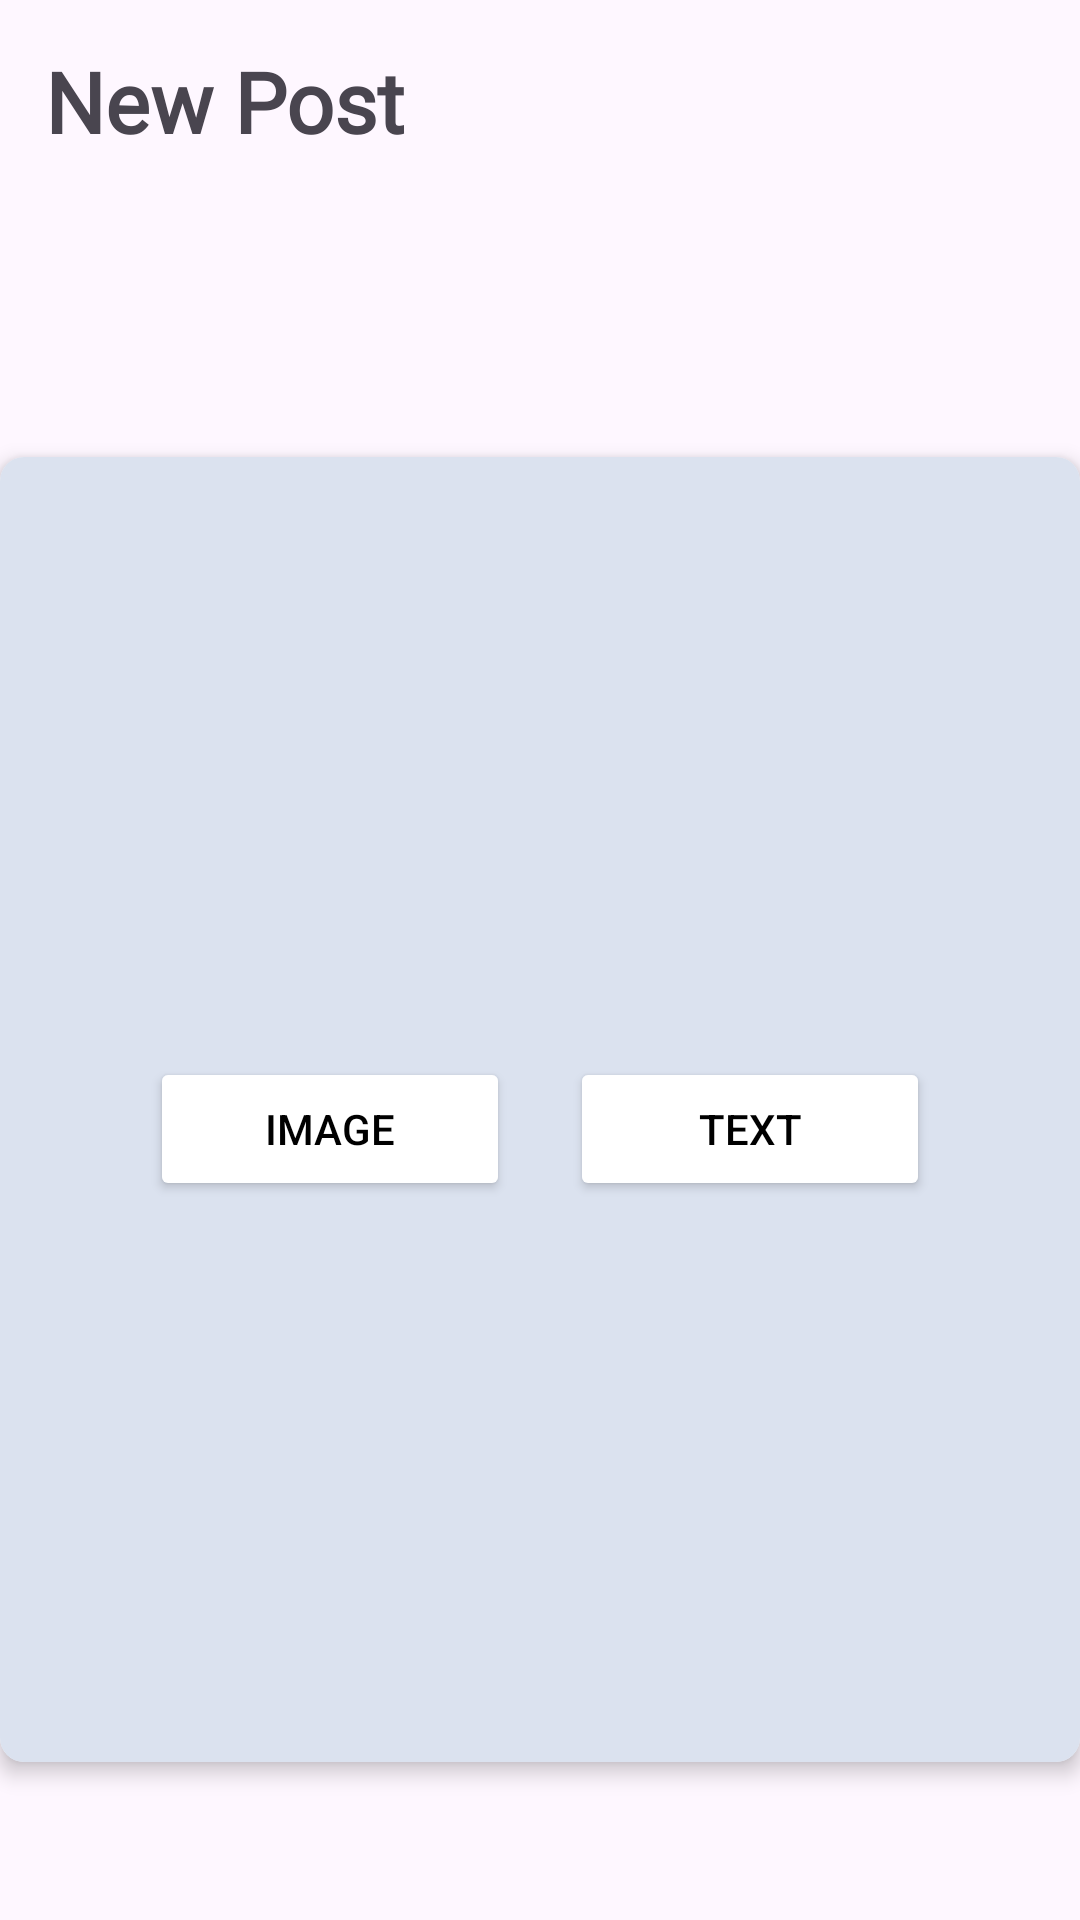

Reconstruct the res/layout file that produces this screen, plus the resources it refers to.
<!-- AndroidManifest.xml: application theme Theme.Trio -->
<!-- res/layout/activity_main_admin.xml -->
<?xml version="1.0" encoding="utf-8"?>
<RelativeLayout xmlns:android="http://schemas.android.com/apk/res/android"
    xmlns:app="http://schemas.android.com/apk/res-auto"
    xmlns:tools="http://schemas.android.com/tools"
    android:layout_width="match_parent"
    android:layout_height="match_parent"
    tools:context=".post">
    <TextView
        android:id="@+id/new_Post_title"
        android:layout_width="wrap_content"
        android:layout_height="wrap_content"
        android:layout_marginStart="15dp"
        android:layout_marginLeft="5dp"
        android:layout_marginTop="15dp"
        android:layout_marginEnd="15dp"
        android:layout_marginBottom="15dp"
        android:fontFamily="@font/home"
        android:text="New Post"
        android:textSize="28dp"
        android:textStyle="bold" />
    <ImageButton
        android:layout_width="50dp"
        android:layout_height="50dp"
        android:id="@+id/postbackbtn"
        android:src="@drawable/back"
        android:background="#001C1616"
        android:layout_below="@+id/new_Post_title"
        />

    <androidx.cardview.widget.CardView
        xmlns:android="http://schemas.android.com/apk/res/android"
        xmlns:tools="http://schemas.android.com/tools"
        android:layout_width="match_parent"
        app:cardCornerRadius="8dp"
        app:cardElevation="4dp"
        android:layout_centerVertical="true"
        android:id="@+id/card_post"
        android:layout_below="@+id/new_Post_title"
        android:layout_height="435dp"
        xmlns:app="http://schemas.android.com/apk/res-auto"
        android:layout_marginTop="85dp"
        app:cardBackgroundColor="@color/white"
        >
        <RelativeLayout
            android:layout_width="match_parent"
            android:layout_height="match_parent"
            android:background="#DBE2EF"
            >
            <androidx.appcompat.widget.AppCompatButton
                android:id="@+id/media"
                android:layout_width="120dp"
                android:layout_height="wrap_content"
                android:backgroundTint="@color/white"
                android:clickable="true"
                android:layout_marginLeft="50dp"
                android:visibility="visible"
                android:layout_marginTop="200dp"
                android:text="Image"
                android:textColor="@color/black" />
            <androidx.appcompat.widget.AppCompatButton
                android:id="@+id/text"
                android:layout_width="120dp"
                android:layout_height="wrap_content"
                android:layout_alignParentRight="true"
                android:layout_marginRight="50dp"
                android:layout_marginTop="200dp"
                android:visibility="visible"
                android:backgroundTint="@color/white"
                android:clickable="true"
                android:text="Text"
                android:textColor="@color/black"
                />
        </RelativeLayout>
    </androidx.cardview.widget.CardView>

</RelativeLayout>
<!-- resources referenced by this layout -->
<resources>
  <style name="Theme.Trio" parent="Base.Theme.Trio" />
  <style name="Base.Theme.Trio" parent="Theme.Material3.DayNight.NoActionBar">
      </style>
  <!-- not gathered from this repository: default colours our renderer supplied (Android Studio template values) -->
  <color name="black">#FF000000</color>
  <color name="white">#FFFFFFFF</color>
</resources>
